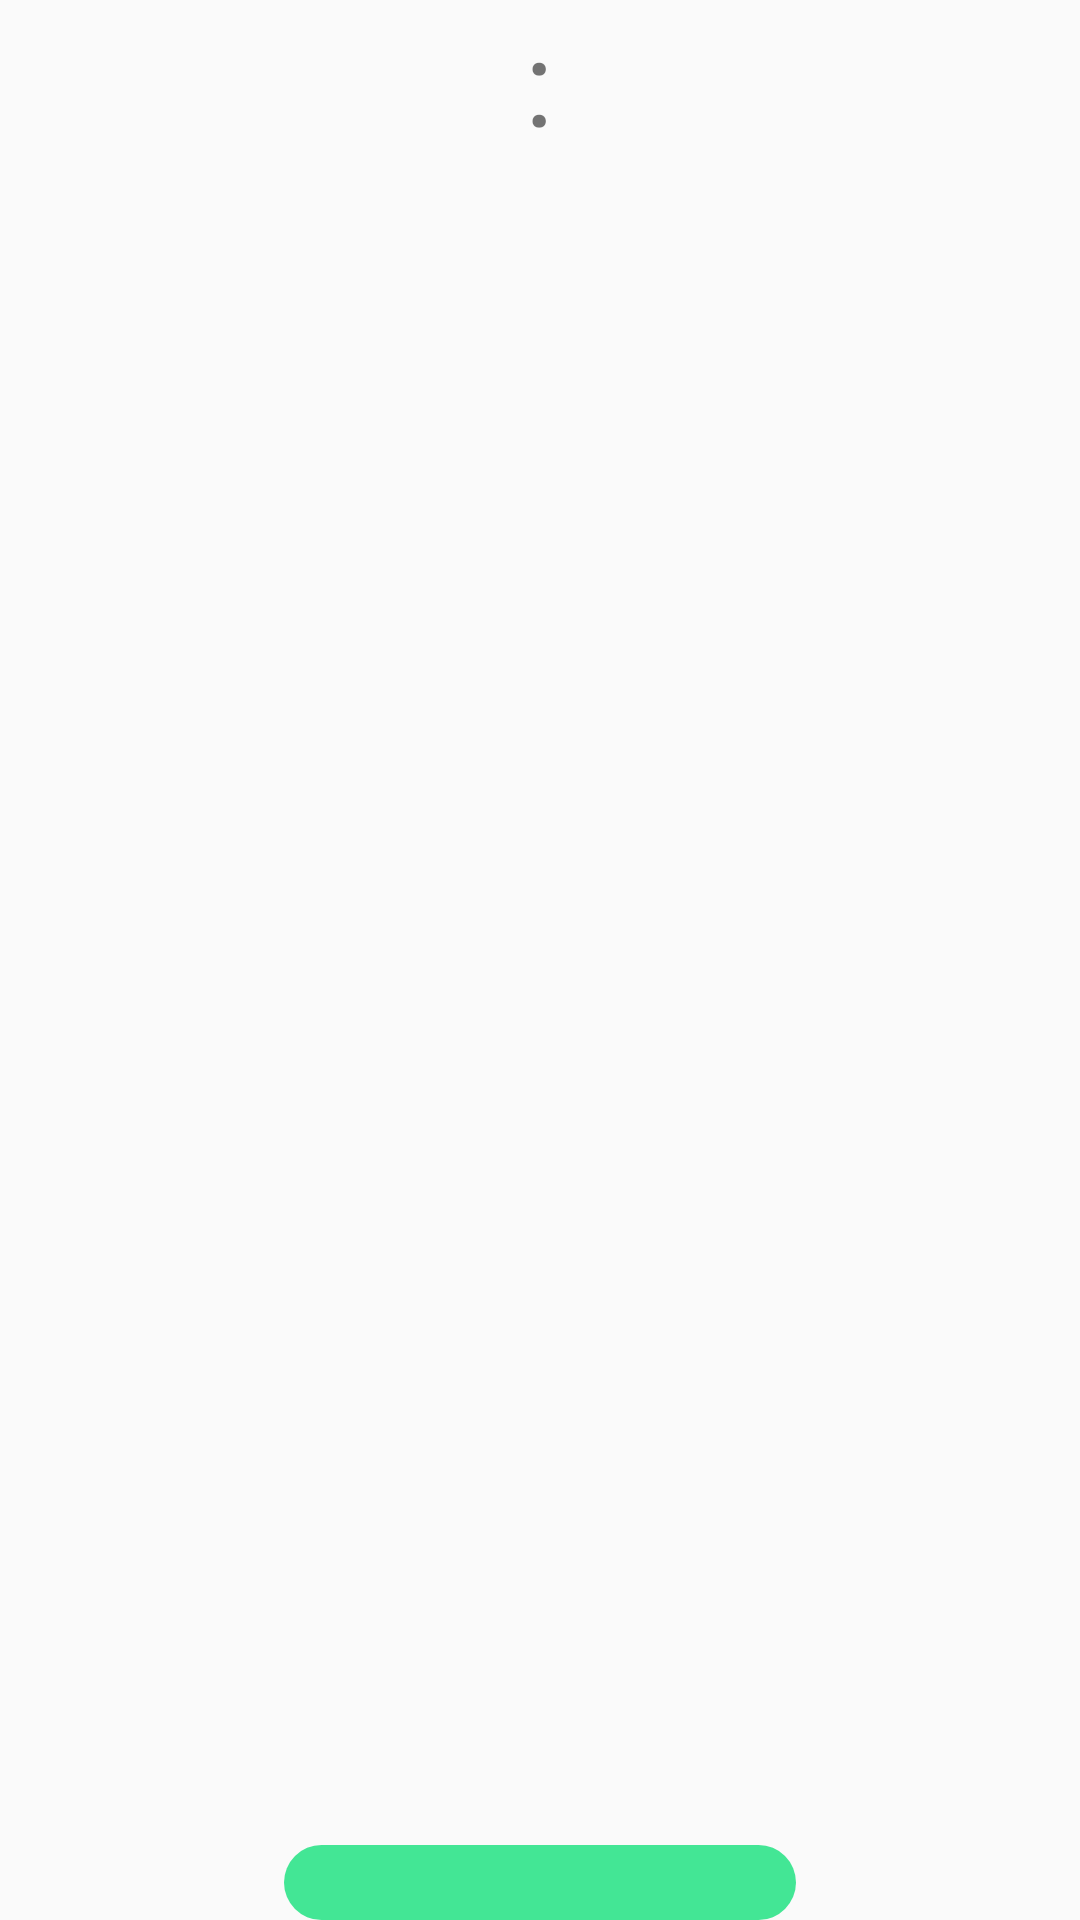

Android layout source for this screen:
<!-- AndroidManifest.xml: application theme AppTheme -->
<!-- res/layout/recycler_view_alarm_item.xml -->
<?xml version="1.0" encoding="utf-8"?>
<RelativeLayout xmlns:android="http://schemas.android.com/apk/res/android"
    xmlns:tools="http://schemas.android.com/tools"
    android:id="@+id/rlAlarm"
    android:layout_width="250dp"
    android:layout_height="70dp"
    android:layout_margin="8dp">

    <RelativeLayout
        android:layout_width="match_parent"
        android:id="@+id/rlTime"
        android:layout_height="wrap_content"
        android:background="@drawable/shape_white_rectangle">

        <TextView
            android:id="@+id/tvHour"
            android:layout_width="wrap_content"
            android:layout_height="wrap_content"
            android:layout_marginStart="20dp"
            android:layout_marginEnd="16dp"
            android:layout_toStartOf="@id/tvDvotocka"
            android:fontFamily="@font/poppins_semibold"
            android:textSize="40sp"
            tools:text="5" />

        <TextView
            android:id="@+id/tvMinutes"
            android:layout_width="wrap_content"
            android:layout_height="wrap_content"
            android:layout_alignParentTop="true"
            android:layout_marginStart="16dp"
            android:layout_marginTop="0dp"
            android:layout_marginEnd="16dp"
            android:layout_toEndOf="@id/tvDvotocka"
            android:fontFamily="@font/poppins_semibold"
            android:textSize="40sp"
            tools:text="35" />

        <TextView
            android:id="@+id/tvDvotocka"
            android:layout_width="wrap_content"
            android:layout_height="wrap_content"
            android:layout_centerInParent="true"
            android:fontFamily="@font/poppins_semibold"
            android:text="@string/dvotocka"
            android:textSize="40sp" />

    </RelativeLayout>

    <LinearLayout
        android:layout_width="wrap_content"
        android:layout_height="wrap_content"
        android:layout_alignParentBottom="true"
        android:id="@+id/llRepeatingDays"
        android:layout_centerHorizontal="true"
        android:background="@drawable/shape_green_rectangle"
        android:orientation="horizontal">

        <TextView
            android:id="@+id/tvMonday"
            android:layout_width="wrap_content"
            android:layout_height="wrap_content"
            android:layout_marginStart="10dp"
            android:layout_marginTop="3dp"
            android:layout_marginEnd="5dp"
            android:visibility="invisible"
            android:layout_marginBottom="3dp"
            android:background="@drawable/shape_white_rectangle"
            android:fontFamily="@font/poppins_semibold"
            android:text="M"
            android:textColor="@color/orange_warm" />

        <TextView

            android:id="@+id/tvTuesday"
            android:layout_width="wrap_content"
            android:layout_height="wrap_content"
            android:layout_marginStart="10dp"
            android:visibility="invisible"
            android:layout_marginTop="3dp"
            android:layout_marginEnd="5dp"
            android:layout_marginBottom="3dp"
            android:background="@drawable/shape_white_rectangle"
            android:fontFamily="@font/poppins_semibold"
            android:text="T"
            android:textColor="@color/orange_warm" />

        <TextView
            android:id="@+id/tvWednsday"
            android:layout_width="wrap_content"
            android:layout_height="wrap_content"
            android:layout_marginStart="10dp"
            android:layout_marginTop="3dp"
            android:visibility="invisible"
            android:layout_marginEnd="5dp"
            android:layout_marginBottom="3dp"
            android:background="@drawable/shape_white_rectangle"
            android:fontFamily="@font/poppins_semibold"
            android:text="W"
            android:textColor="@color/orange_warm" />

        <TextView
            android:id="@+id/tvThursday"
            android:layout_width="wrap_content"
            android:layout_height="wrap_content"
            android:visibility="invisible"
            android:layout_marginStart="10dp"
            android:layout_marginTop="3dp"
            android:layout_marginEnd="5dp"
            android:layout_marginBottom="3dp"
            android:background="@drawable/shape_white_rectangle"
            android:fontFamily="@font/poppins_semibold"
            android:text="T"
            android:textColor="@color/orange_warm" />

        <TextView
            android:id="@+id/tFriday"
            android:layout_width="wrap_content"
            android:layout_height="wrap_content"
            android:layout_marginStart="10dp"
            android:layout_marginTop="3dp"
            android:layout_marginEnd="5dp"
            android:layout_marginBottom="3dp"
            android:visibility="invisible"
            android:background="@drawable/shape_white_rectangle"
            android:fontFamily="@font/poppins_semibold"
            android:text="F"
            android:textColor="@color/orange_warm" />

        <TextView
            android:id="@+id/tvSaturday"
            android:layout_width="wrap_content"
            android:layout_height="wrap_content"
            android:layout_marginStart="10dp"
            android:layout_marginTop="3dp"
            android:layout_marginEnd="5dp"
            android:visibility="invisible"
            android:layout_marginBottom="3dp"
            android:background="@drawable/shape_white_rectangle"
            android:fontFamily="@font/poppins_semibold"
            android:text="S"
            android:textColor="@color/orange_warm" />

        <TextView
            android:id="@+id/tvSunday"
            android:layout_width="wrap_content"
            android:layout_height="wrap_content"
            android:layout_marginStart="10dp"
            android:layout_marginTop="3dp"
            android:layout_marginEnd="5dp"
            android:visibility="invisible"
            android:layout_marginBottom="3dp"
            android:background="@drawable/shape_white_rectangle"
            android:fontFamily="@font/poppins_semibold"
            android:text="S"
            android:textColor="@color/orange_warm" />
    </LinearLayout>
</RelativeLayout>
<!-- resources referenced by this layout -->
<resources>
  <color name="orange_warm">#FA7268</color>
  <!-- drawable shape_green_rectangle (drawable) -->
  <?xml version="1.0" encoding="utf-8"?>
  <shape xmlns:android="http://schemas.android.com/apk/res/android"
  android:shape="rectangle">
  <solid android:color="@color/green_light"/>
  <corners android:radius="50dp"/>
  </shape>
  <string name="dvotocka">:</string>
  <style name="AppTheme" parent="Theme.AppCompat.Light.DarkActionBar">
          
          <item name="colorPrimary">@color/colorPrimary</item>
          <item name="colorPrimaryDark">@color/colorPrimaryDark</item>
          <item name="colorAccent">@color/colorAccent</item>
      </style>
  <color name="green_light">#43E695</color>
  <color name="colorPrimary">#008577</color>
  <color name="colorPrimaryDark">#00574B</color>
  <color name="colorAccent">#D81B60</color>
</resources>
